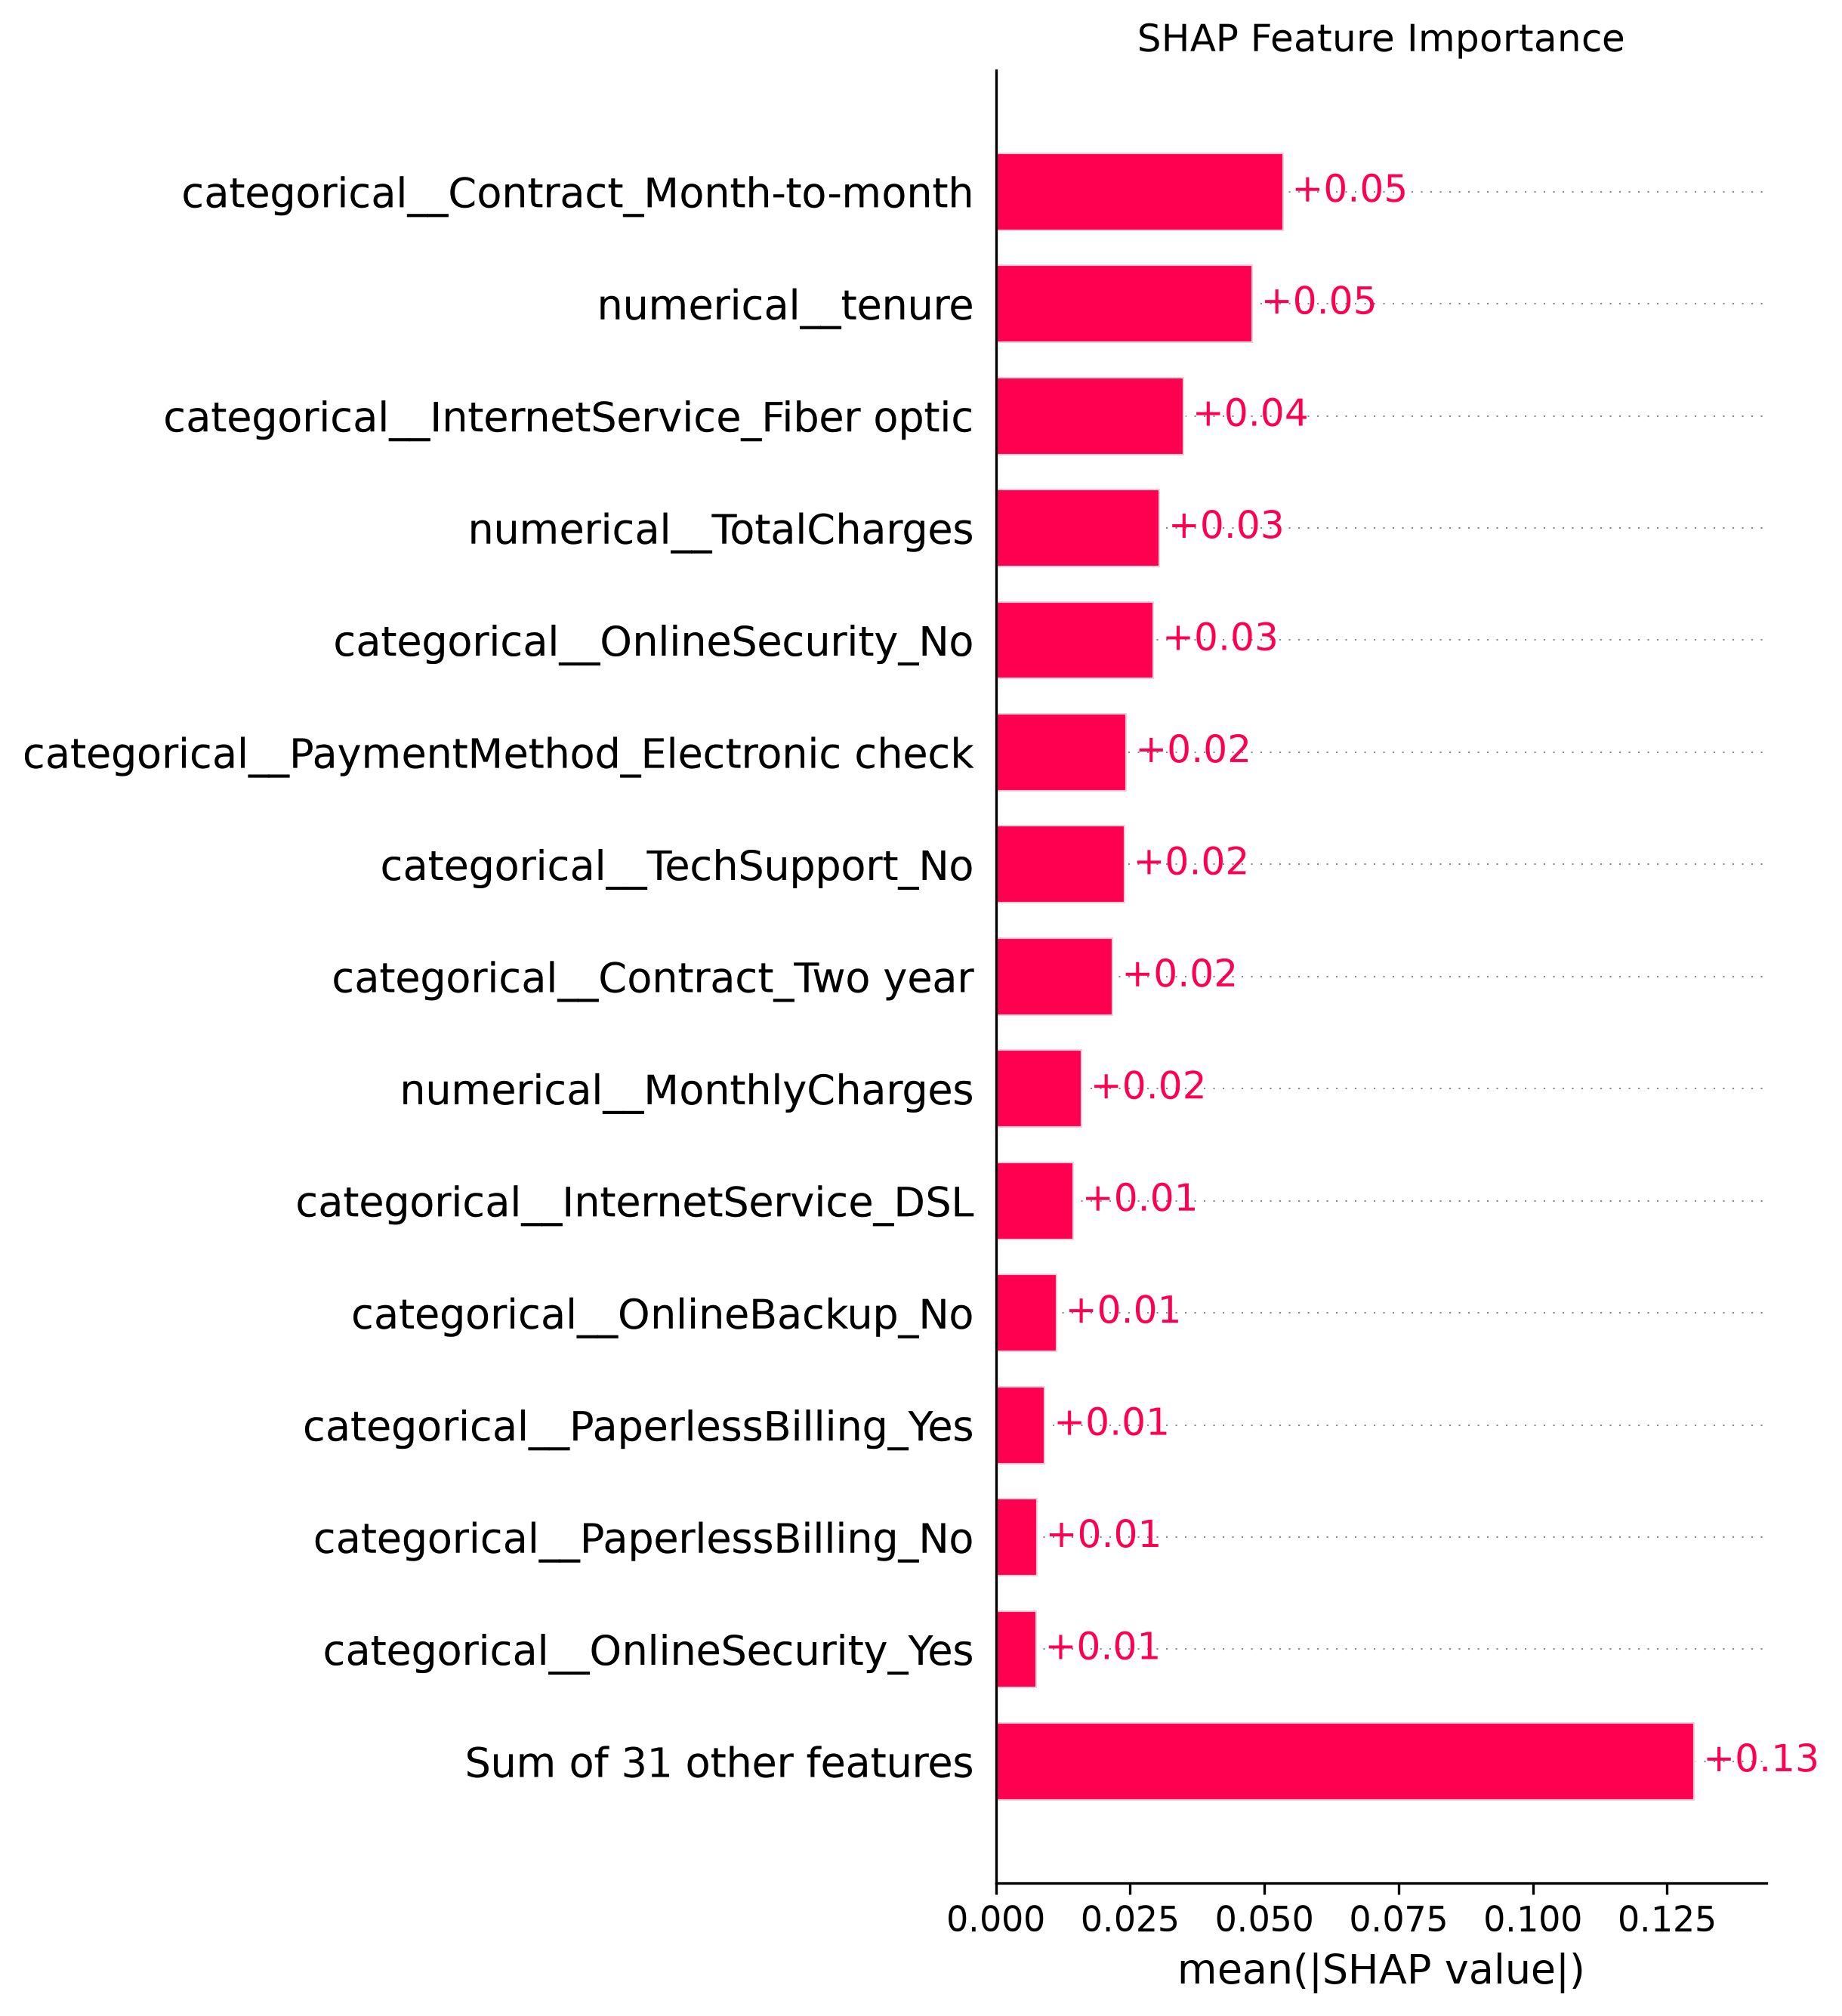

The table this chart was drawn from, first rows:
Feature, Mean_Absolute_SHAP
categorical__Contract_Month-to-month, 0.05358
numerical__tenure, 0.04786
categorical__InternetService_Fiber optic, 0.03507
numerical__TotalCharges, 0.03058
categorical__OnlineSecurity_No, 0.02948
categorical__PaymentMethod_Electronic ch…, 0.02445
categorical__TechSupport_No, 0.02405
categorical__Contract_Two year, 0.02192
numerical__MonthlyCharges, 0.01608
categorical__InternetService_DSL, 0.01453
categorical__OnlineBackup_No, 0.01142
categorical__PaperlessBilling_Yes, 0.00925
categorical__PaperlessBilling_No, 0.007756
categorical__OnlineSecurity_Yes, 0.007603
categorical__StreamingMovies_Yes, 0.007211
categorical__Contract_One year, 0.00694
numerical__SeniorCitizen, 0.00623
categorical__DeviceProtection_No, 0.00622
categorical__MultipleLines_Yes, 0.006162
categorical__TechSupport_Yes, 0.006075
categorical__StreamingMovies_No internet…, 0.006007
categorical__StreamingTV_Yes, 0.005834
categorical__MultipleLines_No, 0.005111
categorical__StreamingTV_No, 0.004882
categorical__gender_Female, 0.004673
categorical__TechSupport_No internet ser…, 0.004592
categorical__gender_Male, 0.004515
categorical__StreamingMovies_No, 0.004417
categorical__OnlineBackup_Yes, 0.004412
categorical__StreamingTV_No internet ser…, 0.004059
categorical__DeviceProtection_No interne…, 0.003997
categorical__Dependents_Yes, 0.003992
categorical__PaymentMethod_Credit card (…, 0.003991
categorical__Dependents_No, 0.003501
categorical__InternetService_No, 0.003331
categorical__Partner_No, 0.003304
categorical__OnlineBackup_No internet se…, 0.003299
categorical__Partner_Yes, 0.003133
categorical__OnlineSecurity_No internet …, 0.003036
categorical__PaymentMethod_Bank transfer…, 0.002965
categorical__PaymentMethod_Mailed check, 0.00263
categorical__DeviceProtection_Yes, 0.002223
categorical__MultipleLines_No phone serv…, 0.001206
categorical__PhoneService_Yes, 0.001118
categorical__PhoneService_No, 0.001115
